Run: headless pygame with SDL's dummy video driver; simulated clock (each Clock.tick advances the game by its frame time, no real sleeping); random seed 0; keys injected as events and as key.get_pressed() state; no mouse input.
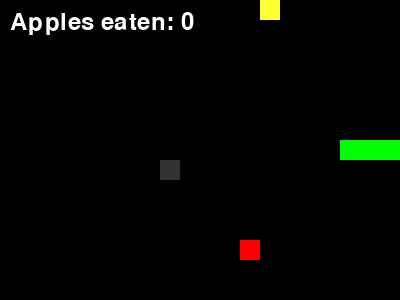
Frame 1 of 1 · flips 1–60 · no input (game ended)

The pygame program that drew these frames:

import pygame
import random
import sys

# Constants
WIDTH, HEIGHT = 400, 300
GRID_SIZE = 20
GRID_WIDTH = WIDTH // GRID_SIZE
GRID_HEIGHT = HEIGHT // GRID_SIZE
FPS = 5.25
WHITE = (255, 255, 255)
RED = (255, 0, 0)
GREEN = (0, 255, 0)
BLACK = (0, 0, 0)
YELLOW = (255, 255, 51)

# Snake class
class Snake:
    def __init__(self):
        self.head = [GRID_WIDTH // 2, GRID_HEIGHT // 2]
        self.body = [[self.head[0], self.head[1]], [self.head[0] - 1, self.head[1]], [self.head[0] - 2, self.head[1]]]
        self.direction = 'RIGHT'

    def change_direction(self, direction):
        if direction == 'RIGHT' and self.direction != 'LEFT':
            self.direction = 'RIGHT'
        elif direction == 'LEFT' and self.direction != 'RIGHT':
            self.direction = 'LEFT'
        elif direction == 'UP' and self.direction != 'DOWN':
            self.direction = 'UP'
        elif direction == 'DOWN' and self.direction != 'UP':
            self.direction = 'DOWN'

    def move(self):
        if self.direction == 'RIGHT':
            self.head[0] += 1
        elif self.direction == 'LEFT':
            self.head[0] -= 1
        elif self.direction == 'UP':
            self.head[1] -= 1
        elif self.direction == 'DOWN':
            self.head[1] += 1

        self.body.insert(0, list(self.head))
        self.body.pop()  # Remove the last segment

    def grow(self):
        self.body.insert(0, list(self.head))

    def collide_with_wall(self):
        if self.head[0] < 0 or self.head[0] >= GRID_WIDTH or self.head[1] < 0 or self.head[1] >= GRID_HEIGHT:
            return True
        return False

    def collide_with_self(self):
        if self.head in self.body[1:]:
            return True
        return False

# Food class
class Food:
    def __init__(self):
        self.position = [random.randrange(0, GRID_WIDTH), random.randrange(0, GRID_HEIGHT)]
        self.is_food_on_screen = True

    def spawn_food(self):
        if not self.is_food_on_screen:
            self.position = [random.randrange(0, GRID_WIDTH), random.randrange(0, GRID_HEIGHT)]
            self.is_food_on_screen = True
        return self.position
    
# Weight food class
class Weight_Food:
    def __init__(self):
        self.position = [random.randrange(0, GRID_WIDTH), random.randrange(0, GRID_HEIGHT)]
        self.is_food_on_screen = True

    def spawn_food(self):
        if not self.is_food_on_screen:
            self.position = [random.randrange(0, GRID_WIDTH), random.randrange(0, GRID_HEIGHT)]
            self.is_food_on_screen = True
        return self.position

# Timed Food class
class TimedFood:
    def __init__(self, delay):
        self.position = None
        self.is_food_on_screen = False
        self.delay = delay
        self.timer = 0

    def update(self):
        self.timer += 1
        if self.timer >= self.delay:
            self.position = [random.randrange(0, GRID_WIDTH), random.randrange(0, GRID_HEIGHT)]
            self.is_food_on_screen = True
            self.timer = 0

    def spawn_food(self):
        return self.position

# Main function
def main():
    pygame.init()
    screen = pygame.display.set_mode((WIDTH, HEIGHT))
    pygame.display.set_caption('Snake Game')
    clock = pygame.time.Clock()
    FPS = 2
    snake = Snake()
    food = Food()
    WeightFood = Weight_Food()
    #задержка на 8 кадров
    timed_food = TimedFood(8)
    apples_eaten = 0

    while True:
        for event in pygame.event.get():
            
            FPS += 0.1
            if event.type == pygame.QUIT:
                pygame.quit()
                sys.exit()
            elif event.type == pygame.KEYDOWN:
                if event.key == pygame.K_UP:
                    snake.change_direction('UP')
                elif event.key == pygame.K_DOWN:
                    snake.change_direction('DOWN')
                elif event.key == pygame.K_LEFT:
                    snake.change_direction('LEFT')
                elif event.key == pygame.K_RIGHT:
                    snake.change_direction('RIGHT')

        snake.move()
        
        # Check for collisions
        if snake.collide_with_wall() or snake.collide_with_self():
            # Game over condition
            pygame.quit()
            sys.exit()

        if snake.head == food.position:
            snake.grow()
            food.is_food_on_screen = False
            apples_eaten += 1

        if snake.head == WeightFood.position:
            snake.grow()
            WeightFood.is_food_on_screen = False
            apples_eaten += 2
        
        if snake.head == timed_food.position:
            snake.grow()
            timed_food.is_food_on_screen = False
            apples_eaten += 5

        screen.fill(BLACK)

        for segment in snake.body:
            pygame.draw.rect(screen, GREEN, (segment[0] * GRID_SIZE, segment[1] * GRID_SIZE, GRID_SIZE, GRID_SIZE))
        
        food_position = food.spawn_food()
        pygame.draw.rect(screen, RED, (food_position[0] * GRID_SIZE, food_position[1] * GRID_SIZE, GRID_SIZE, GRID_SIZE))

        WeightFood_position = WeightFood.spawn_food()
        pygame.draw.rect(screen, YELLOW, (WeightFood_position[0] * GRID_SIZE, WeightFood_position[1] * GRID_SIZE, GRID_SIZE, GRID_SIZE))
        
        timed_food.update()
        if timed_food.is_food_on_screen:
            timed_food_position = timed_food.spawn_food()
            pygame.draw.rect(screen, (50, 50, 50), (timed_food_position[0] * GRID_SIZE, timed_food_position[1] * GRID_SIZE, GRID_SIZE, GRID_SIZE))

        # Display the number of apples eaten
        font = pygame.font.Font(None, 36)
        text = font.render(f'Apples eaten: {apples_eaten}', True, WHITE)
        screen.blit(text, (10, 10))

        pygame.display.update()
        clock.tick(FPS)

if __name__ == "__main__":
    main()
